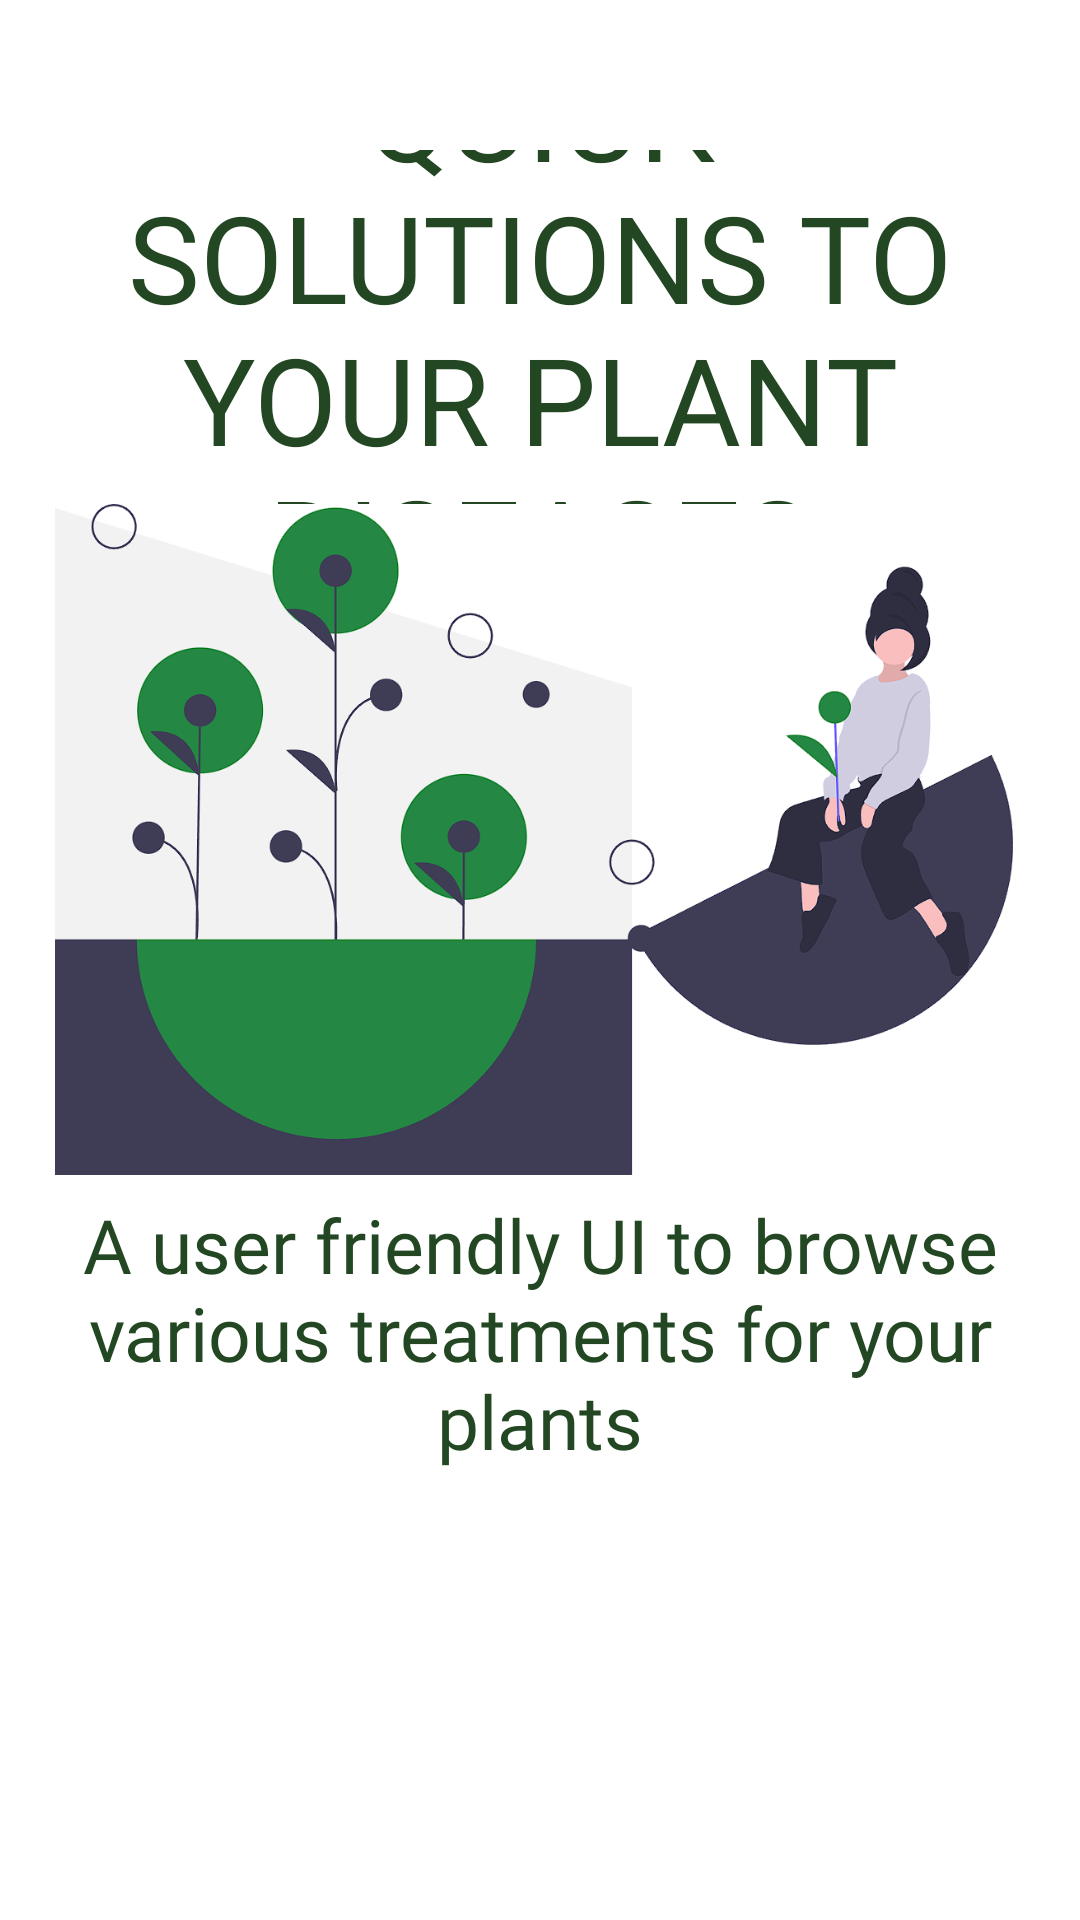

Android layout source for this screen:
<!-- AndroidManifest.xml: application theme Theme.ThePlantDoctor -->
<!-- res/layout/slider.xml -->
<?xml version="1.0" encoding="utf-8"?>
<androidx.constraintlayout.widget.ConstraintLayout xmlns:android="http://schemas.android.com/apk/res/android"
    xmlns:app="http://schemas.android.com/apk/res-auto"
    xmlns:tools="http://schemas.android.com/tools"
    android:layout_width="match_parent"
    android:layout_height="match_parent"
    android:paddingTop="50dp">

    <TextView
        android:id="@+id/tvheader1"
        android:layout_width="0dp"
        android:layout_height="wrap_content"
        android:fontFamily="@font/karla_extrabold"
        android:text="@string/heading_one"
        android:textAlignment="center"
        android:textAllCaps="true"
        android:textColor="?android:textColorPrimary"
        android:textSize="40.45sp"
        app:layout_constraintStart_toStartOf="@+id/v_1"
        app:layout_constraintEnd_toStartOf="@+id/v_2"
        app:layout_constraintBottom_toTopOf="@+id/h_2"
        app:layout_constraintTop_toTopOf="parent" />

    <ImageView
        android:id="@+id/ivfirstslide"
        android:layout_width="0dp"
        android:layout_height="0dp"
        android:src="@drawable/first_slide"
        app:layout_constraintBottom_toTopOf="@+id/h_3"
        app:layout_constraintEnd_toStartOf="@+id/v_2"
        app:layout_constraintStart_toStartOf="@+id/v_1"
        app:layout_constraintTop_toTopOf="@+id/h_2" />

    <TextView
        android:id="@+id/tvdesc1"
        android:layout_width="0dp"
        android:layout_height="0dp"
        android:fontFamily="@font/comfortaa_semibold"
        android:text="@string/desc_one"
        android:textAlignment="center"
        android:textColor="?android:textColorPrimary"
        android:textSize="25sp"
        app:layout_constraintBottom_toTopOf="@+id/h_4"
        app:layout_constraintEnd_toStartOf="@+id/v_2"
        app:layout_constraintStart_toStartOf="@+id/v_1"
        app:layout_constraintTop_toTopOf="@+id/h_3" />

    <androidx.constraintlayout.widget.Guideline
        android:id="@+id/v_1"
        android:layout_width="wrap_content"
        android:layout_height="wrap_content"
        android:orientation="vertical"
        app:layout_constraintGuide_percent="0.05"/>
    <androidx.constraintlayout.widget.Guideline
        android:id="@+id/v_2"
        android:layout_width="wrap_content"
        android:layout_height="wrap_content"
        android:orientation="vertical"
        app:layout_constraintGuide_percent="0.95"/>

    <androidx.constraintlayout.widget.Guideline
        android:id="@+id/h_1"
        android:layout_width="wrap_content"
        android:layout_height="wrap_content"
        android:orientation="horizontal"
        app:layout_constraintGuide_percent="0.0" />
    <androidx.constraintlayout.widget.Guideline
        android:id="@+id/h_2"
        android:layout_width="wrap_content"
        android:layout_height="wrap_content"
        android:orientation="horizontal"
        app:layout_constraintGuide_percent="0.2"/>

    <androidx.constraintlayout.widget.Guideline
        android:id="@+id/h_3"
        android:layout_width="wrap_content"
        android:layout_height="wrap_content"
        android:orientation="horizontal"
        app:layout_constraintGuide_percent="0.59" />

    <androidx.constraintlayout.widget.Guideline
        android:id="@+id/h_4"
        android:layout_width="wrap_content"
        android:layout_height="wrap_content"
        android:orientation="horizontal"
        app:layout_constraintGuide_percent="0.79" />
</androidx.constraintlayout.widget.ConstraintLayout>
<!-- resources referenced by this layout -->
<resources>
  <!-- drawable first_slide: png bitmap (drawable, 88533 bytes) -->
  <string name="desc_one">A user friendly UI to browse various treatments for your plants</string>
  <string name="heading_one">Quick solutions to your plant diseases</string>
  <style name="Theme.ThePlantDoctor" parent="Theme.MaterialComponents.DayNight.NoActionBar">
          
          <item name="colorPrimary">#fff</item>
          <item name="colorPrimaryVariant">@color/purple_700</item>
          <item name="colorOnPrimary">@color/white</item>
          
          <item name="colorSecondary">@color/teal_200</item>
          <item name="colorSecondaryVariant">@color/teal_700</item>
          <item name="colorOnSecondary">@color/black</item>
          
          <item name="android:statusBarColor">@color/white</item>
          
          
          <item name="android:textColorPrimary">@color/primary</item>
      </style>
  <color name="purple_700">#FF3700B3</color>
  <color name="white">#FFFFFFFF</color>
  
      //Added
  <color name="teal_200">#FF03DAC5</color>
  <color name="teal_700">#FF018786</color>
  <color name="black">#FF000000</color>
  <color name="primary">#224722</color>
</resources>
